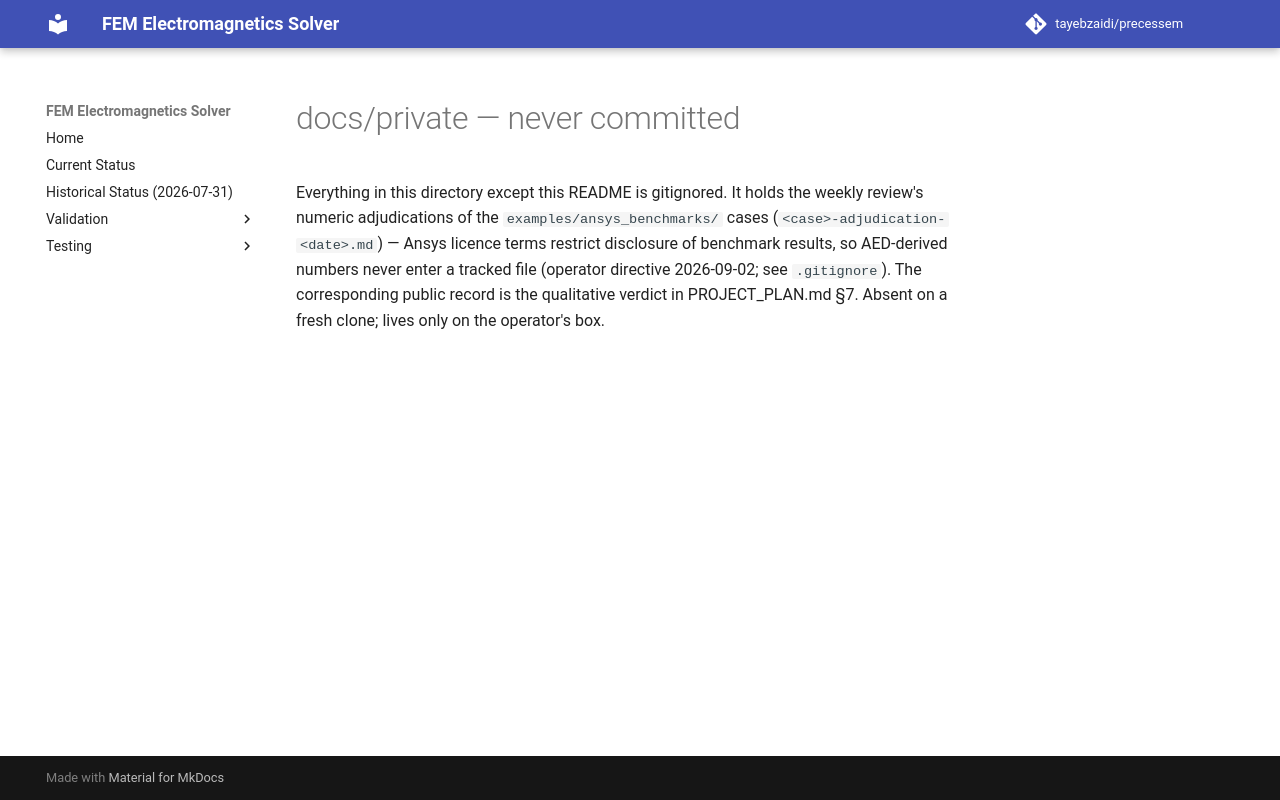

repository: tayebzaidi/precessem · page: private/index.html · generator: mkdocs

# docs/private — never committed

Everything in this directory except this README is gitignored. It holds the
weekly review's numeric adjudications of the `examples/ansys_benchmarks/`
cases (`<case>-adjudication-<date>.md`) — Ansys licence terms restrict
disclosure of benchmark results, so AED-derived numbers never enter a tracked
file (operator directive 2026-09-02; see `.gitignore`). The corresponding
public record is the qualitative verdict in PROJECT_PLAN.md §7. Absent on a
fresh clone; lives only on the operator's box.
